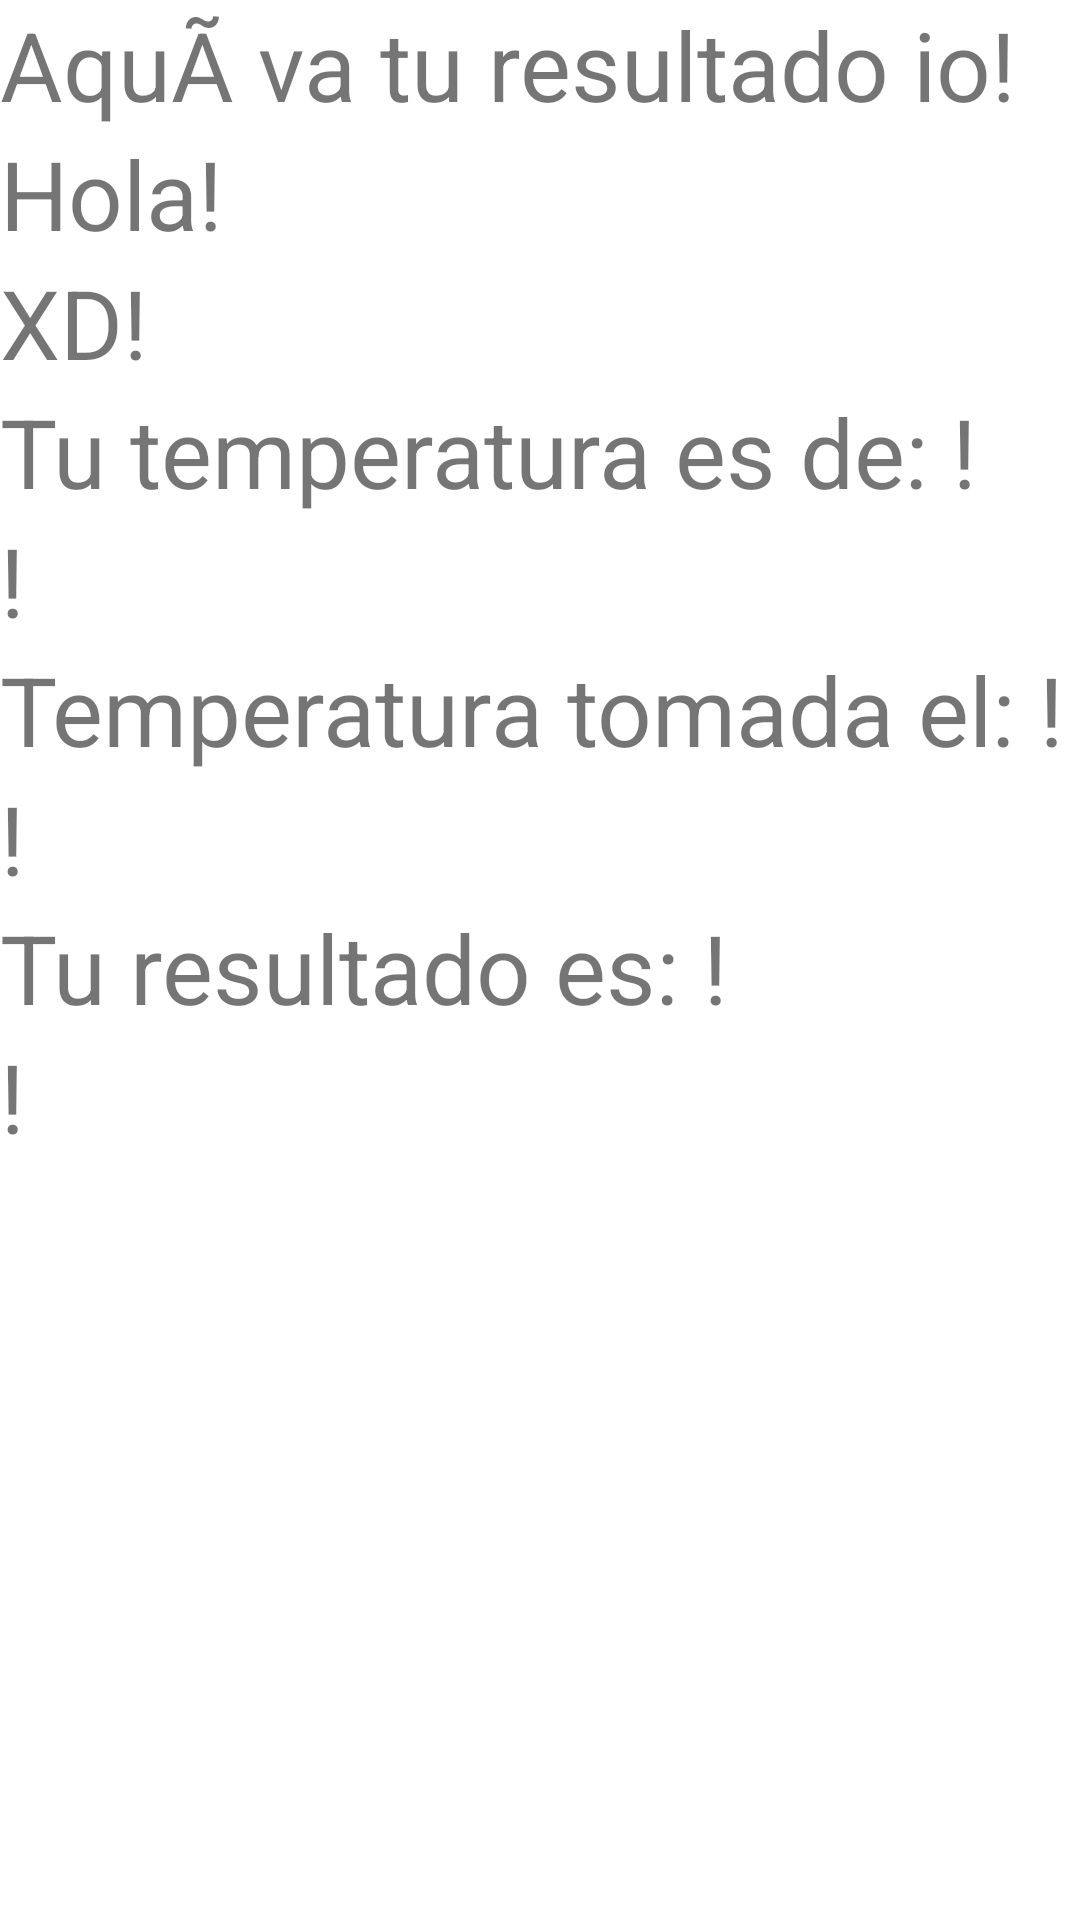

Here is an Android app screen rendered from its layout file. Give the layout XML and the strings, colors and styles it references.
<!-- AndroidManifest.xml: application theme Theme.Covid507 -->
<!-- res/layout/activity_validator.xml -->
<?xml version="1.0" encoding="utf-8"?>
<LinearLayout xmlns:android="http://schemas.android.com/apk/res/android"
    xmlns:app="http://schemas.android.com/apk/res-auto"
    xmlns:tools="http://schemas.android.com/tools"
    android:layout_width="match_parent"
    android:layout_height="match_parent"
    tools:context=".ValidateActivity"
    android:orientation="vertical">

    <TextView
        android:layout_width="match_parent"
        android:layout_height="wrap_content"
        android:text="AquÃ­ va tu resultado io!"
        android:textSize="32dp"/>

    <TextView
        android:layout_width="match_parent"
        android:layout_height="wrap_content"
        android:text="Hola!"
        android:textSize="32dp"/>

    <TextView
        android:id="@+id/lblCedula"
        android:layout_width="match_parent"
        android:layout_height="wrap_content"
        android:text="XD!"
        android:textSize="32dp"/>

    <TextView
        android:layout_width="match_parent"
        android:layout_height="wrap_content"
        android:text="Tu temperatura es de: !"
        android:textSize="32dp"/>

    <TextView
        android:id="@+id/lblTemperatura"
        android:layout_width="match_parent"
        android:layout_height="wrap_content"
        android:text="!"
        android:textSize="32dp"/>

    <TextView
        android:layout_width="match_parent"
        android:layout_height="wrap_content"
        android:text="Temperatura tomada el: !"
        android:textSize="32dp"/>

    <TextView
        android:id="@+id/lblFecha"
        android:layout_width="match_parent"
        android:layout_height="wrap_content"
        android:text="!"
        android:textSize="32dp"/>

    <TextView
        android:layout_width="match_parent"
        android:layout_height="wrap_content"
        android:text="Tu resultado es: !"
        android:textSize="32dp"/>

    <TextView
        android:id="@+id/lblResultado"
        android:layout_width="match_parent"
        android:layout_height="wrap_content"
        android:text="!"
        android:textSize="32dp"/>

</LinearLayout>
<!-- resources referenced by this layout -->
<resources>
  <style name="Theme.Covid507" parent="Theme.MaterialComponents.DayNight.DarkActionBar">
          
          <item name="colorPrimary">@color/purple_500</item>
          <item name="colorPrimaryVariant">@color/purple_700</item>
          <item name="colorOnPrimary">@color/white</item>
          
          <item name="colorSecondary">@color/teal_200</item>
          <item name="colorSecondaryVariant">@color/teal_700</item>
          <item name="colorOnSecondary">@color/black</item>
          
          <item name="android:statusBarColor" tools:targetApi="l">?attr/colorPrimaryVariant</item>
          
      </style>
  <!-- not gathered from this repository: default colours our renderer supplied (Android Studio template values) -->
  <color name="purple_500">#FF6200EE</color>
  <color name="purple_700">#FF3700B3</color>
  <color name="teal_200">#FF03DAC5</color>
  <color name="teal_700">#FF018786</color>
  <color name="black">#FF000000</color>
  <color name="white">#FFFFFFFF</color>
</resources>
